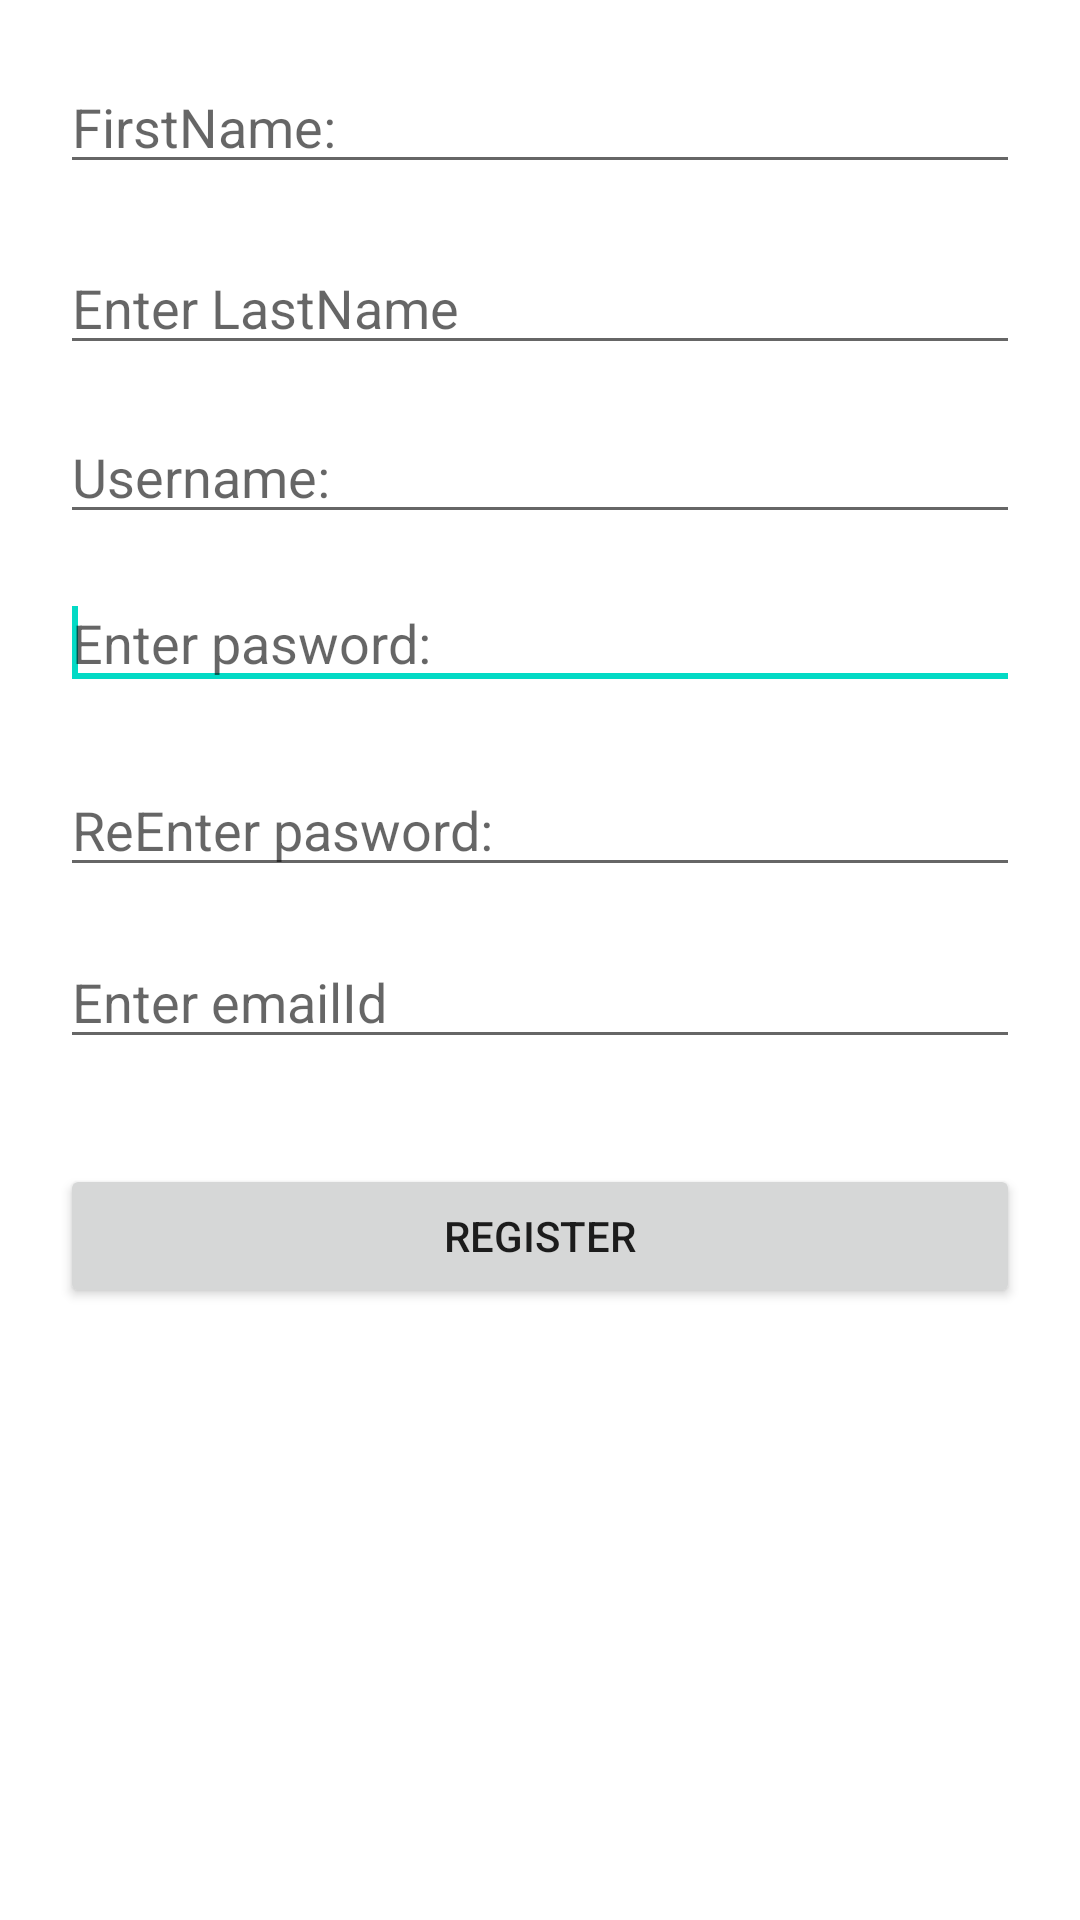

Write the Android layout XML for this screen, with the resource values it uses.
<!-- AndroidManifest.xml: application theme Theme.FragmentViewModel -->
<!-- res/layout/fragment_sign_up.xml -->
<?xml version="1.0" encoding="utf-8"?>
<FrameLayout xmlns:android="http://schemas.android.com/apk/res/android"
    xmlns:tools="http://schemas.android.com/tools"
    android:layout_width="match_parent"
    android:layout_height="match_parent"
    tools:context=".ui.main.SignUpFragment">

    <ScrollView
        xmlns:android="http://schemas.android.com/apk/res/android"
        xmlns:tools="http://schemas.android.com/tools"
        android:layout_width="match_parent"
        android:layout_height="match_parent">
        <RelativeLayout
            android:layout_width="match_parent"
            android:layout_height="match_parent"
            android:layout_margin="20dp"
            tools:context=".MainActivity" >

            <EditText
                android:id="@+id/edtUsername"
                android:layout_width="fill_parent"
                android:layout_height="wrap_content"
                android:layout_below="@+id/edtlastname"
                android:layout_centerHorizontal="true"
                android:layout_marginTop="15dp"
                android:ems="10"
                android:hint="@string/desired_username"
                android:inputType="textPersonName"
                android:singleLine="true" />

            <EditText
                android:id="@+id/edtfirstname"
                android:layout_width="fill_parent"
                android:layout_height="wrap_content"
                android:layout_alignLeft="@+id/edtlastname"
                android:layout_alignParentTop="true"
                android:ems="10"
                android:hint="@string/enter_your_first_name"
                android:inputType="textPersonName"
                android:singleLine="true" />

            <EditText
                android:id="@+id/edtPass"
                android:layout_width="match_parent"
                android:layout_height="wrap_content"
                android:layout_alignLeft="@+id/edtUsername"
                android:layout_below="@+id/edtUsername"
                android:layout_marginTop="14dp"
                android:ems="10"
                android:hint="@string/enter_password"
                android:inputType="textPassword"
                android:singleLine="true" >

                <requestFocus />
            </EditText>

            <EditText
                android:id="@+id/edtConfirmPass"
                android:layout_width="match_parent"
                android:layout_height="wrap_content"
                android:layout_alignLeft="@+id/edtPass"
                android:layout_below="@+id/edtPass"
                android:layout_marginTop="21dp"
                android:ems="10"
                android:hint="@string/re_enter_password"
                android:inputType="textPassword"
                android:singleLine="true" />

            <EditText
                android:id="@+id/edtEmail"
                android:layout_width="match_parent"
                android:layout_height="wrap_content"
                android:layout_alignLeft="@+id/edtConfirmPass"
                android:layout_below="@+id/edtConfirmPass"
                android:layout_marginTop="16dp"
                android:ems="10"
                android:hint="@string/enter_valid_email_id_optional_"
                android:inputType="textEmailAddress"
                android:singleLine="true" />

            <EditText
                android:id="@+id/edtlastname"
                android:layout_width="fill_parent"
                android:layout_height="wrap_content"
                android:layout_alignLeft="@+id/edtUsername"
                android:layout_below="@+id/edtfirstname"
                android:layout_marginTop="19dp"
                android:ems="10"
                android:hint="@string/enter_last_name"
                android:inputType="textPersonName"
                android:singleLine="true" />

            <Button
                android:id="@+id/button1"
                android:layout_width="match_parent"
                android:layout_height="wrap_content"
                android:layout_alignLeft="@+id/edtEmail"
                android:layout_below="@+id/edtEmail"
                android:layout_marginTop="35dp"
                android:text="@string/register" />

        </RelativeLayout>
    </ScrollView>

</FrameLayout>
<!-- resources referenced by this layout -->
<resources>
  <string name="desired_username">Username:</string>
  <string name="enter_last_name">Enter LastName</string>
  <string name="enter_password">Enter pasword:</string>
  <string name="enter_valid_email_id_optional_">Enter emailId</string>
  <string name="enter_your_first_name">FirstName:</string>
  <string name="re_enter_password">ReEnter pasword:</string>
  <string name="register">Register</string>
  <style name="Theme.FragmentViewModel" parent="Theme.MaterialComponents.DayNight.DarkActionBar">
          
          <item name="colorPrimary">@color/purple_500</item>
          <item name="colorPrimaryVariant">@color/purple_700</item>
          <item name="colorOnPrimary">@color/white</item>
          
          <item name="colorSecondary">@color/teal_200</item>
          <item name="colorSecondaryVariant">@color/teal_700</item>
          <item name="colorOnSecondary">@color/black</item>
          
          <item name="android:statusBarColor">?attr/colorPrimaryVariant</item>
          
      </style>
  <!-- not gathered from this repository: default colours our renderer supplied (Android Studio template values) -->
  <color name="purple_500">#FF6200EE</color>
  <color name="purple_700">#FF3700B3</color>
  <color name="teal_200">#FF03DAC5</color>
  <color name="teal_700">#FF018786</color>
  <color name="black">#FF000000</color>
  <color name="white">#FFFFFFFF</color>
</resources>
